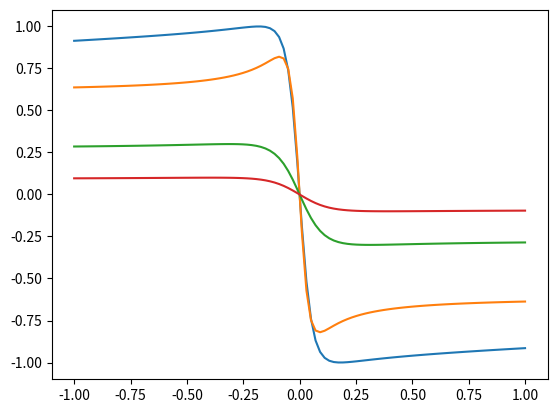

Python code for this plot:
#!/usr/bin/env python2
# -*- coding: utf-8 -*-
"""
Created on Fri Nov 22 12:11:40 2019

@author: larsvens
"""

import numpy as np
import matplotlib.pyplot as plt

plt.clf() 

alpha = np.linspace(-1,1,100)


# rajamani formula
# y = D * np.sin(C*np.arctan(B*alpha - E*(B*alpha - np.arctan(B * alpha))));
# and fssim formula
# y = D*np.sin(C*np.arctan(B*(1.0-E)*alpha+E*np.arctan(B*alpha)));
# are equivalent


# std params (dry)
B = 10.0
C = 1.9
D = -1.0
E = 0.97
y = D * np.sin(C*np.arctan(B*alpha - E*(B*alpha - np.arctan(B * alpha))));
plt.plot(alpha,y)

B = 12.0
C = 2.3
D = -0.82
E = 1.0
y = D * np.sin(C*np.arctan(B*alpha - E*(B*alpha - np.arctan(B * alpha))));
plt.plot(alpha,y)

B = 5.0
C = 2.0
D = -0.3
E = 1.0
y = D * np.sin(C*np.arctan(B*alpha - E*(B*alpha - np.arctan(B * alpha))));
plt.plot(alpha,y)

B = 4.0
C = 2.0
D = -0.1
E = 1.0
y = D * np.sin(C*np.arctan(B*alpha - E*(B*alpha - np.arctan(B * alpha))));
plt.plot(alpha,y)


# gottard params
#B = 12.56
#C = -1.38
#D = 1.60
#E = -0.58
#y = D * np.sin(C*np.arctan(B*alpha - E*(B*alpha - np.arctan(B * alpha))));
#plt.plot(alpha,y)

plt.show()

